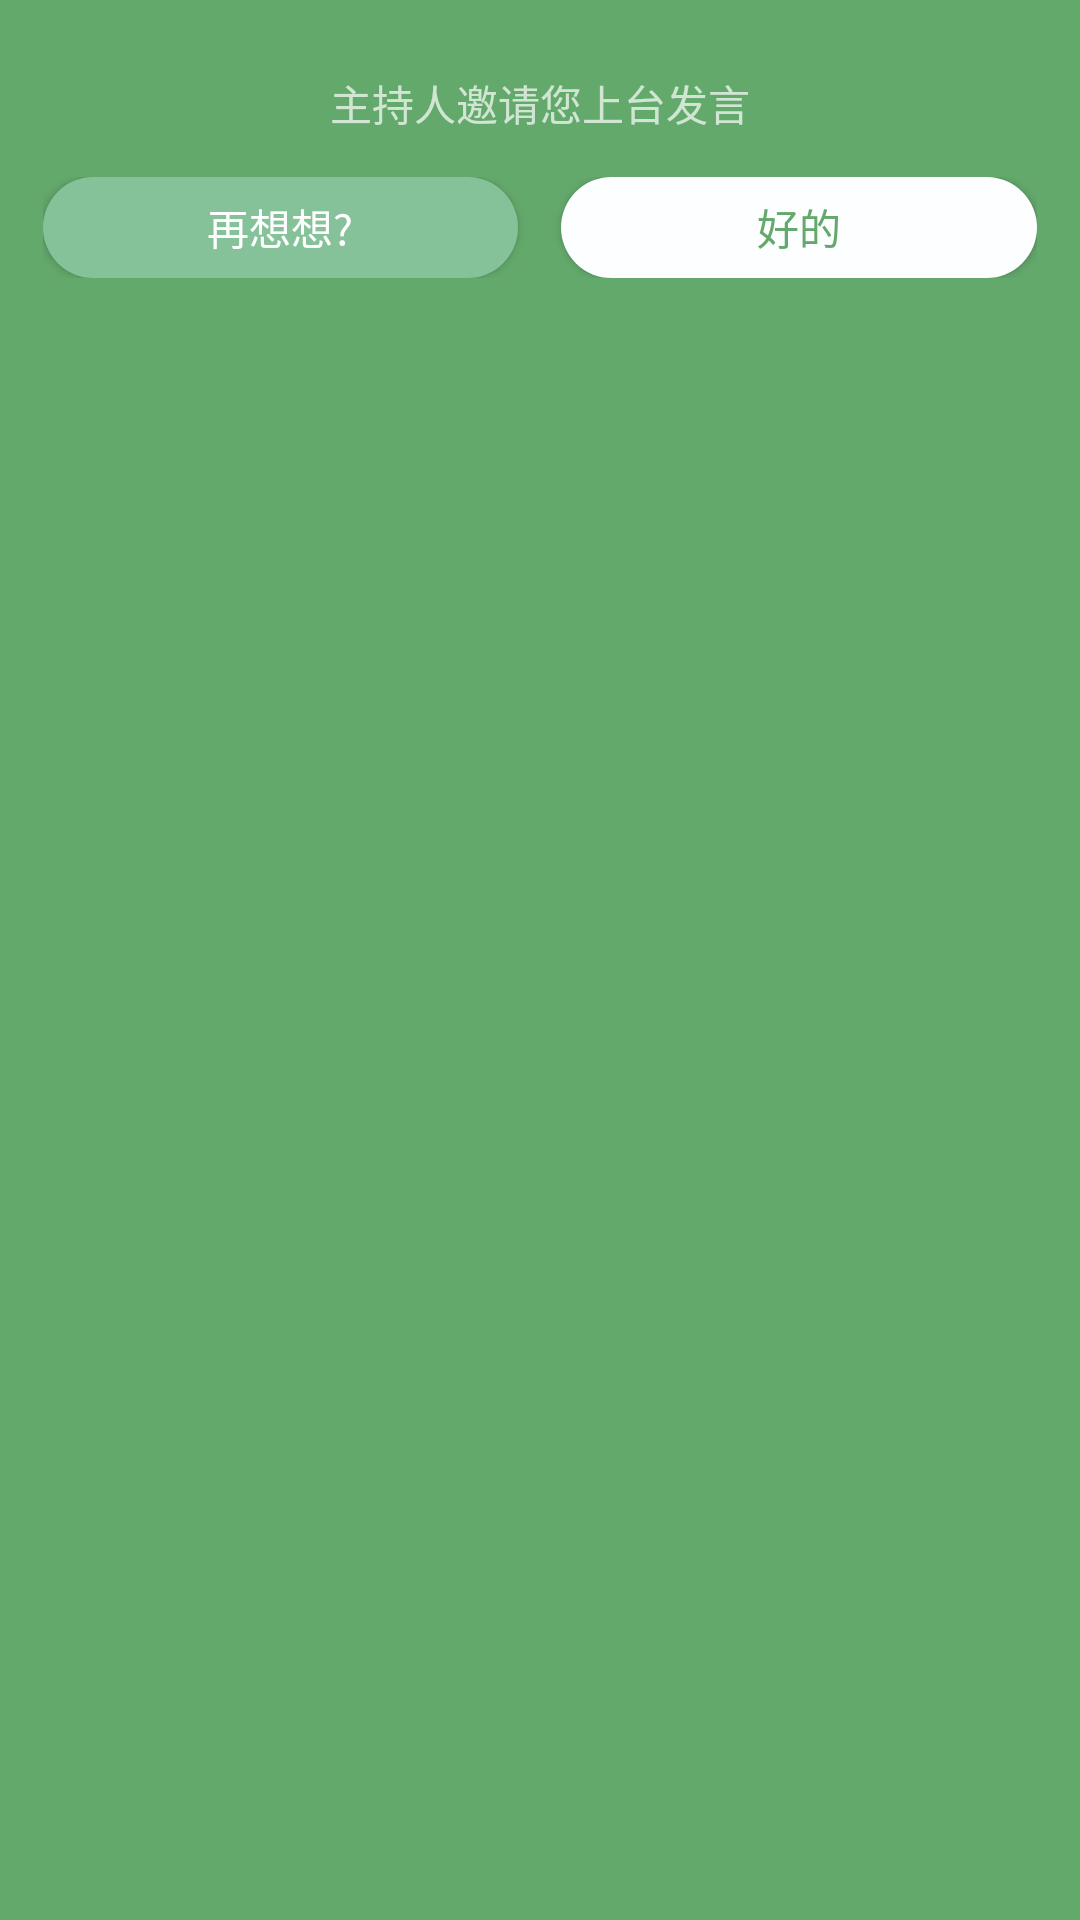

Produce the Android XML layout that renders to this screen, including the resource entries it uses.
<!-- AndroidManifest.xml: application theme Theme.AnyHouse -->
<!-- res/layout/dialog_invite.xml -->
<?xml version="1.0" encoding="utf-8"?>
<LinearLayout
    xmlns:android="http://schemas.android.com/apk/res/android" android:layout_width="match_parent"
    android:layout_height="wrap_content"
    android:paddingLeft="@dimen/dp_15"
    android:paddingRight="@dimen/dp_15"
    android:paddingBottom="@dimen/dp_25"
    android:orientation="vertical"
    android:background="@color/green_dialog">

    <TextView
        android:id="@+id/tv_hoster_name"
        android:layout_marginTop="@dimen/dp_25"
        android:layout_width="wrap_content"
        android:layout_height="wrap_content"
        android:layout_gravity="center_horizontal"
        android:text="@string/hoster_invited"></TextView>

    <LinearLayout
        android:layout_width="match_parent"
        android:layout_height="wrap_content"
        android:layout_marginTop="@dimen/dp_15"
        android:orientation="horizontal">

        <Button
            android:id="@+id/btn_later"
            android:layout_width="0dp"
            android:layout_weight="1"
            android:text="@string/later"
            android:background="@drawable/shape_later"
            android:layout_height="@dimen/dp_35"
            android:layout_marginRight="@dimen/dp_15"></Button>

        <Button
            android:id="@+id/btn_join"
            android:layout_width="0dp"
            android:layout_weight="1"
            android:text="@string/ok"
            android:textColor="@color/green_dialog"
            android:background="@drawable/shape_join_as_speaker"
            android:layout_height="@dimen/dp_35"></Button>
    </LinearLayout>


</LinearLayout>
<!-- resources referenced by this layout -->
<resources>
  <color name="green_dialog">#64A96C</color>
  <dimen name="dp_15">40.9600dp</dimen>
  <dimen name="dp_25">68.2667dp</dimen>
  <dimen name="dp_35">95.5733dp</dimen>
  <!-- drawable shape_join_as_speaker (drawable) -->
  <?xml version="1.0" encoding="utf-8"?>
  <shape xmlns:android="http://schemas.android.com/apk/res/android">
      <solid android:color="#FDFEFF"></solid>
      <corners android:radius="@dimen/dp_36"></corners>
  </shape>
  <!-- drawable shape_later (drawable) -->
  <?xml version="1.0" encoding="utf-8"?>
  <shape xmlns:android="http://schemas.android.com/apk/res/android">
      <solid android:color="#85C299"></solid>
      <corners android:radius="@dimen/dp_36"></corners>
  </shape>
  <string name="hoster_invited">主持人邀请您上台发言</string>
  <string name="later">再想想?</string>
  <string name="ok">好的</string>
  <style name="Theme.AnyHouse" parent="Theme.AppCompat.NoActionBar">
          
          <item name="colorPrimary">@color/app_color</item>
          <item name="colorPrimaryVariant">@color/app_color</item>
          <item name="colorOnPrimary">@color/white</item>
  
          
          <item name="colorSecondary">@color/teal_200</item>
          <item name="colorSecondaryVariant">@color/teal_700</item>
          <item name="colorOnSecondary">@color/black</item>
          
      </style>
  <dimen name="dp_36">98.3040dp</dimen>
  <color name="app_color">#F1EEE5</color>
  <color name="white">#FFFFFFFF</color>
  <color name="teal_200">#FF03DAC5</color>
  <color name="teal_700">#FF018786</color>
  <color name="black">#FF000000</color>
</resources>
